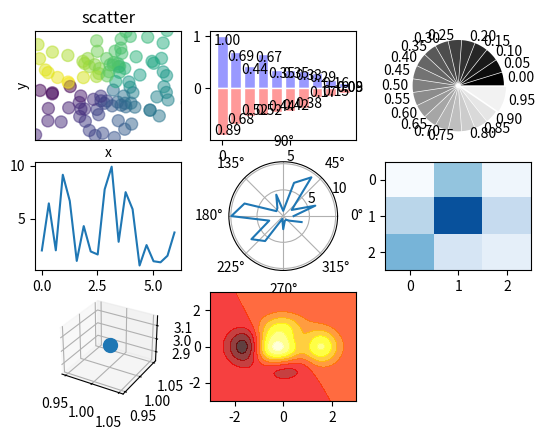

Here is the Python script that generated this plot:
import numpy as np
import matplotlib.pyplot as plt

# 绘制 散点图
fig = plt.figure()
ax= fig.add_subplot(3,3,1) # 将图纸分为三行三列，散点图为第一块位置
n = 128 # 128个点
X = np.random.normal(0,1,n)
Y = np.random.normal(0,1,n)
T = np.arctan2(Y,X) # 上色
# plt.axes([0.025,0.025,0.95,0.95])
ax.scatter(X,Y,s=75,c=T,alpha=0.5) # s：size，c：color
plt.xlim(-1.5,1.5),plt.xticks([])
plt.ylim(-1.5,1.5),plt.yticks([])
plt.axis()
plt.title("scatter")
plt.xlabel("x")
plt.ylabel("y")

# 绘制 柱状图
fig.add_subplot(332)
n = 10
X = np.arange(n)
Y1 = (1 - X / float(n)) * np.random.uniform(0.5, 1.0, n)
Y2 = (1 - X / float(n)) * np.random.uniform(0.5, 1.0, n)
plt.bar(X, +Y1, facecolor='#9999ff',edgecolor='white') # Y1 放在上面
plt.bar(X, -Y2, facecolor='#ff9999',edgecolor='white') # Y2 放在下面
for x,y in zip(X, Y1):
    plt.text(x + 0.4, y + 0.05, '%0.2f' % y, ha='center', va='top')
for x, y in zip(X, Y2):
    plt.text(x + 0.4, -y - 0.05, '%0.2f' % y, ha='center', va='bottom')

# 绘制 饼图
fig.add_subplot(333)
n = 20
Z = np.ones(n)
Z[-1] *= 2
plt.pie(Z, explode=Z * 0.05, colors=['%f' % (i / float(n)) for i in range(n)],
        labels=['%0.2f' % (i / float(n)) for i in range(n)])
plt.gca().set_aspect('equal')
plt.xticks([])
plt.yticks([])

# 绘制 折线图
fig.add_subplot(334)
n = 20
theta = np.arange(0, 2 * np.pi, 2 * np.pi /n)
radii = 10 * np.random.rand(n)
plt.plot(theta,radii)

# 绘制 极坐标图
fig.add_subplot(335, polar = True)
plt.polar(theta,radii)

# 绘制 热图
fig.add_subplot(336)
from matplotlib import cm
data = np.random.rand(3,3)
cmap = cm.Blues
map = plt.imshow(data, interpolation='nearest', cmap=cmap, aspect='auto', vmin=0, vmax=1)

# 绘制 3d 图
from mpl_toolkits.mplot3d import Axes3D
ax = fig.add_subplot(337, projection="3d")
ax.scatter(1,1,3,s=100)

# 绘制 热力图
fig.add_subplot(338)
def f(x,y):
    return (1 - x / 2 + x ** 5 + y ** 3) * np.exp(-x **2 - y **2)
n = 256
x = np.linspace(-3,3,n)
y = np.linspace(-3,3,n)
X,Y = np.meshgrid(x,y)
plt.contourf(X, Y, f(X, Y), 8, alpha=0.75, cmap=plt.cm.hot)

# plt.savefig("d:\\fig.png") # 保存最终绘制的图片到本地
plt.show() # 将画的所有图显示出来